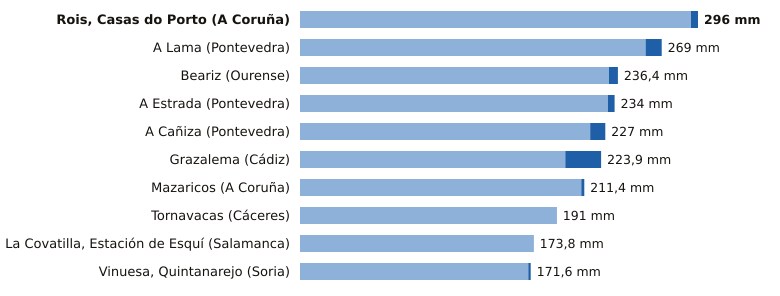

The data file committed next to this chart (first rows):
estacion, provincia, indicativo, mm_6_dias_anteriores, mm_hoy, mm_7_dias, horas_de_hoy
Rois, Casas do Porto, A Coruña, 1476R, 290.8, 5.2, 296.0, 10
A Lama, Pontevedra, 1489A, 257.0, 12.0, 269.0, 12
Beariz, Ourense, 1696O, 229.8, 6.6, 236.4, 11
A Estrada, Pontevedra, 1468X, 229.0, 5.0, 234.0, 10
A Cañiza, Pontevedra, 1719, 215.8, 11.2, 227.0, 9
Grazalema, Cádiz, 5911X, 197.3, 26.6, 223.9, 12
Mazaricos, A Coruña, 1406X, 209.2, 2.2, 211.4, 11
Tornavacas, Cáceres, 3514B, 190.8, 0.2, 191.0, 12
La Covatilla, Estación de Esquí, Salamanca, 2491C, 173.6, 0.2, 173.8, 12
Vinuesa, Quintanarejo, Soria, 2005Y, 169.8, 1.8, 171.6, 12
